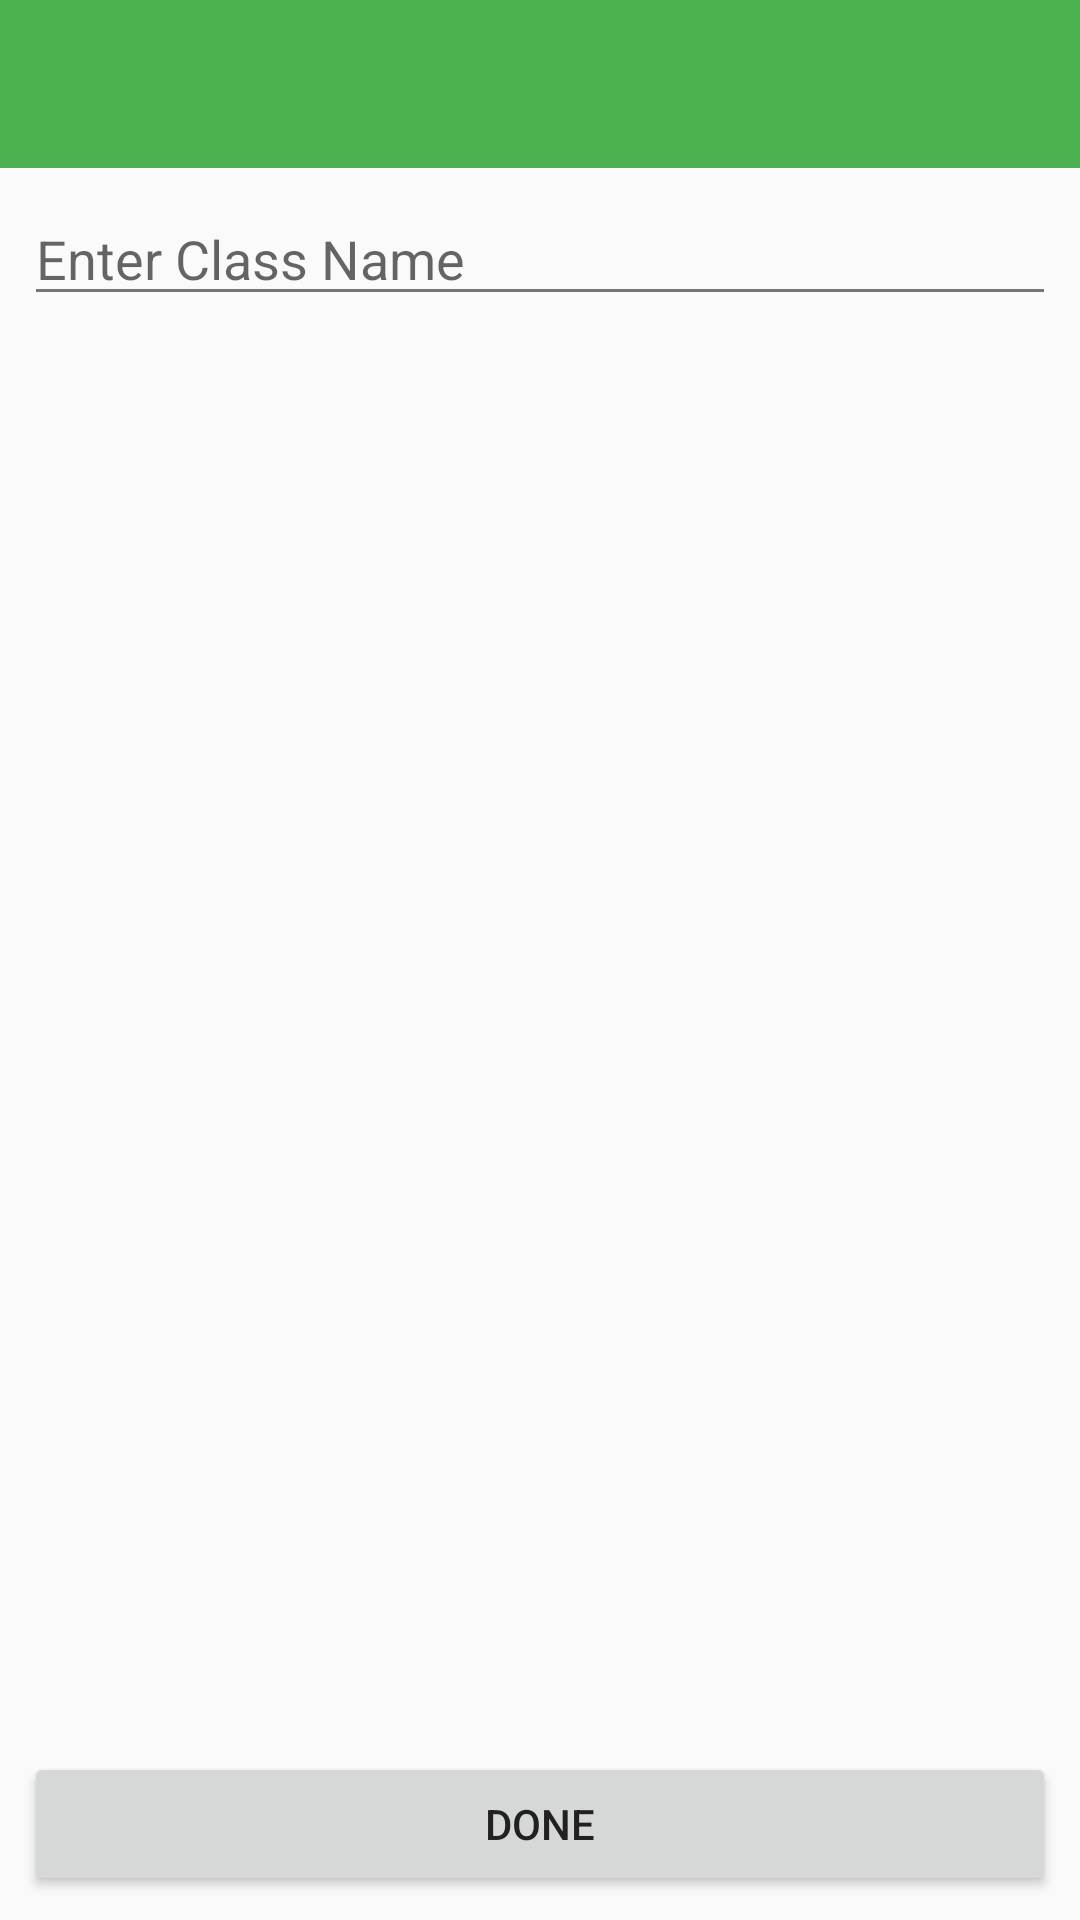

Here is an Android app screen rendered from its layout file. Give the layout XML and the strings, colors and styles it references.
<!-- AndroidManifest.xml: application theme AppTheme -->
<!-- res/layout/activity_add_new_class.xml -->
<?xml version="1.0" encoding="utf-8"?>
<android.support.constraint.ConstraintLayout xmlns:android="http://schemas.android.com/apk/res/android"
    xmlns:app="http://schemas.android.com/apk/res-auto"
    xmlns:tools="http://schemas.android.com/tools"
    android:layout_width="match_parent"
    android:layout_height="match_parent"
    tools:context=".AddNewClass">

    <android.support.design.widget.AppBarLayout
        android:id="@+id/app_bar"
        android:layout_width="match_parent"
        android:layout_height="wrap_content"
        android:theme="@style/AppTheme.AppBarOverlay">

        <android.support.v7.widget.Toolbar
            android:id="@+id/toolbar"
            android:layout_width="match_parent"
            android:layout_height="?attr/actionBarSize"
            app:popupTheme="@style/AppTheme.PopupOverlay" />

    </android.support.design.widget.AppBarLayout>

    <EditText
        android:id="@+id/class_name_edit"
        android:layout_width="match_parent"
        android:layout_height="wrap_content"
        android:layout_marginEnd="8dp"
        android:layout_marginStart="8dp"
        android:layout_marginTop="8dp"
        android:hint="Enter Class Name"
        app:layout_constraintEnd_toEndOf="parent"
        app:layout_constraintStart_toStartOf="parent"
        app:layout_constraintTop_toBottomOf="@+id/app_bar" />

    <Button
        android:id="@+id/saveClass"
        android:layout_width="0dp"
        android:layout_height="wrap_content"
        android:layout_marginBottom="8dp"
        android:layout_marginEnd="8dp"
        android:layout_marginStart="8dp"
        android:onClick="onClickAddClass"
        android:text="Done"
        app:layout_constraintBottom_toBottomOf="parent"
        app:layout_constraintEnd_toEndOf="parent"
        app:layout_constraintStart_toStartOf="parent" />


</android.support.constraint.ConstraintLayout>























<!-- resources referenced by this layout -->
<resources>
  <style name="AppTheme.AppBarOverlay" parent="ThemeOverlay.AppCompat.Dark.ActionBar" />
  <style name="AppTheme.NoActionBar">
          <item name="windowActionBar">false</item>
          <item name="windowNoTitle">true</item>
      </style>
  <style name="AppTheme.PopupOverlay" parent="ThemeOverlay.AppCompat.Light" />
  <style name="AppTheme" parent="Base.Theme.AppCompat.Light.DarkActionBar">
          
          <item name="colorPrimary">#4CAF50</item>
          <item name="colorPrimaryDark">#388E3C</item>
          <item name="colorAccent">#FF5722</item>
          <item name="android:textColorPrimary">#212121</item>
          <item name="android:textColorSecondary">#757575</item>
          <item name="android:divider">#BDBDBD</item>
      </style>
</resources>
